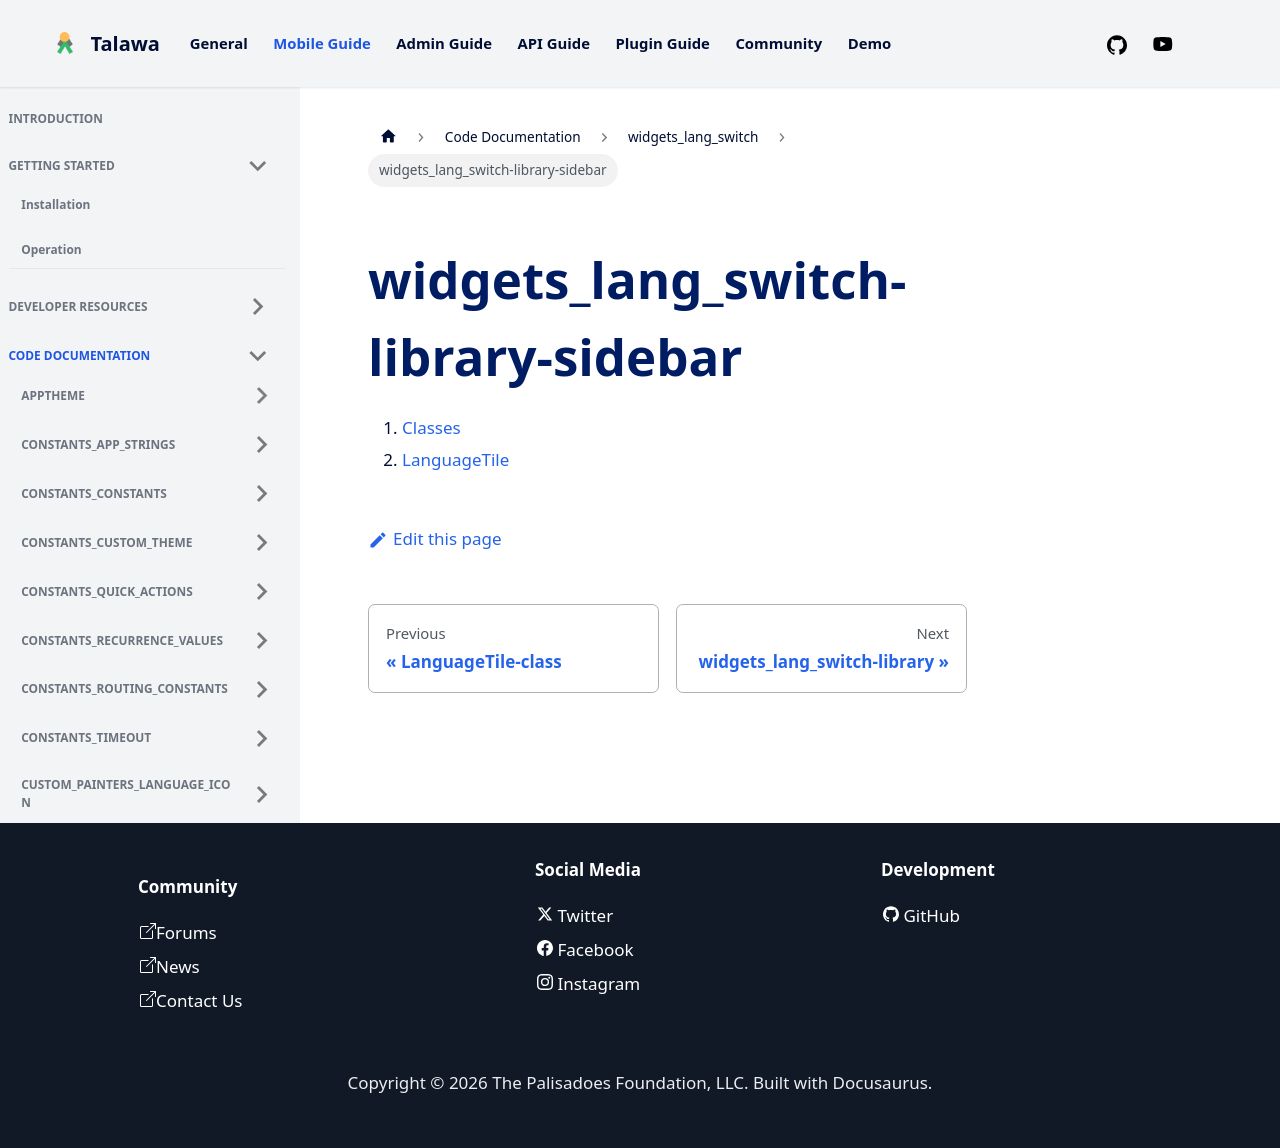

repository: PalisadoesFoundation/talawa · page: docs/auto-docs/widgets_lang_switch/widgets_lang_switch-library-sidebar/index.html · generator: docusaurus

1.  [Classes](./#classes)
2.  [LanguageTile](./LanguageTile-class.md)
